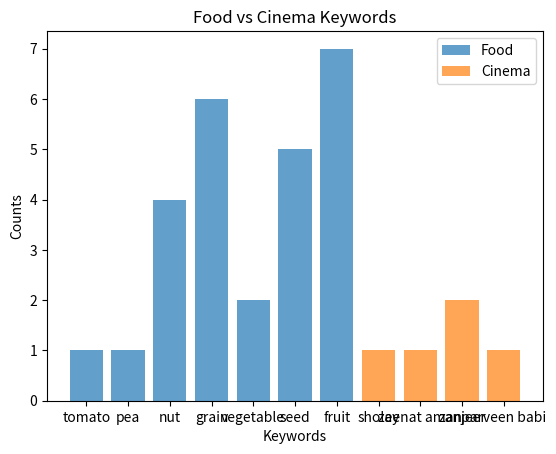

Reproduce this figure in Python.
import matplotlib.pyplot as plt
food_paragraph = "Plants as a food source are divided into  legumes, grains and nuts.[36] Where plants fall within these categories can vary, with botanically described fruits such as the tomato, squash, pepper and eggplant or seeds like peas commonly considered vegetables.[37] Food is a fruit if the part eaten is derived from the reproductive tissue, so seeds, nuts and grains are technically fruit.[38][39] From a culinary perspective, fruits are generally considered the remains of botanically described fruits after grains, nuts, seeds and fruits used as vegetables are removed.[40] Grains can be defined as seeds that humans eat or harvest, with cereal grains (oats, wheat, rice, corn, barley, rye, sorghum and millet) belonging to the Poaceae (grass) family[41] and pulses coming from the Fabaceae (legume) family.[42] Whole grains are foods that contain all the elements of the original seed (bran, germ, and endosperm).[43] Nuts are dry fruits, distinguishable by their woody shell.[40]"
cinema_paragraph = "Hindi cinema was experiencing thematic stagnation,[85] dominated by musical romance films.[86] Screenwriter duo Salim–Javed (Salim Khan and Javed Akhtar) revitalised the industry.[85] They established the genre of gritty, violent, Bombay underworld crime films with Zanjeer (1973) and Deewaar (1975).[87][88] They reinterpreted the rural themes of Mother India and Gunga Jumna in an urban context reflecting 1970s India,[85][89] channelling the growing discontent and disillusionment among the masses,[85] unprecedented growth of slums[90] and urban poverty, corruption and crime,[91] as well as anti-establishment themes.[92] This resulted in their creation of the angry young man, personified by Amitabh Bachchan,[92] who reinterpreted Kumar's performance in Gunga Jumna[85][89] and gave a voice to the urban poor.[90] The women on the other hand were shown as ones who have adopted western values and outfits especially by heroines like Parveen Babi (who was featured on the cover of Time magazine for a story on Bollywood's success) and Zeenat Aman.By the mid-1970s, Bachchan's position as a lead actor was solidified by crime-action films Zanjeer and Sholay (1975)."
food = [
    "tomato",
    "pea",
    "nut",
    "grain",
    "vegetable",
    "seed",
    "fruit"
]
cinema = [
    "deewar",
    "ganga yamuna",
    "sholay",
    "zeenat aman",
    "zanjeer",
    "parveen babi",
]
message_text= food_paragraph.lower()
found_keywords = []
for word in food:
    count = message_text.count(word.lower())
    if count > 0:
        found_keywords.append((word, count))

if len(found_keywords) > 0:
    print("This message is related to Food")
    print("Matched words:", found_keywords)
    
else:
    print("This message is not clearly related to Food")
    

cinema_text=cinema_paragraph.lower()
found_word = []
for word in cinema:
    count = cinema_text.count(word.lower())
    if count > 0:
        found_word.append((word, count))

if len(found_word) > 0:
    print("This message is related to Cinema")
    print("Matched words:", found_word)
else:
    print("This message is not clearly related to Cinema")
    

food_words = [word for word, count in found_keywords]
food_counts = [count for word, count in found_keywords]

cinema_words = [word for word, count in found_word]
cinema_counts = [count for word, count in found_word]
plt.bar(food_words, food_counts, alpha=0.7, label="Food")
plt.bar(cinema_words, cinema_counts, alpha=0.7, label="Cinema")
plt.xlabel("Keywords")
plt.ylabel("Counts")
plt.title("Food vs Cinema Keywords")

plt.legend()
plt.show()
